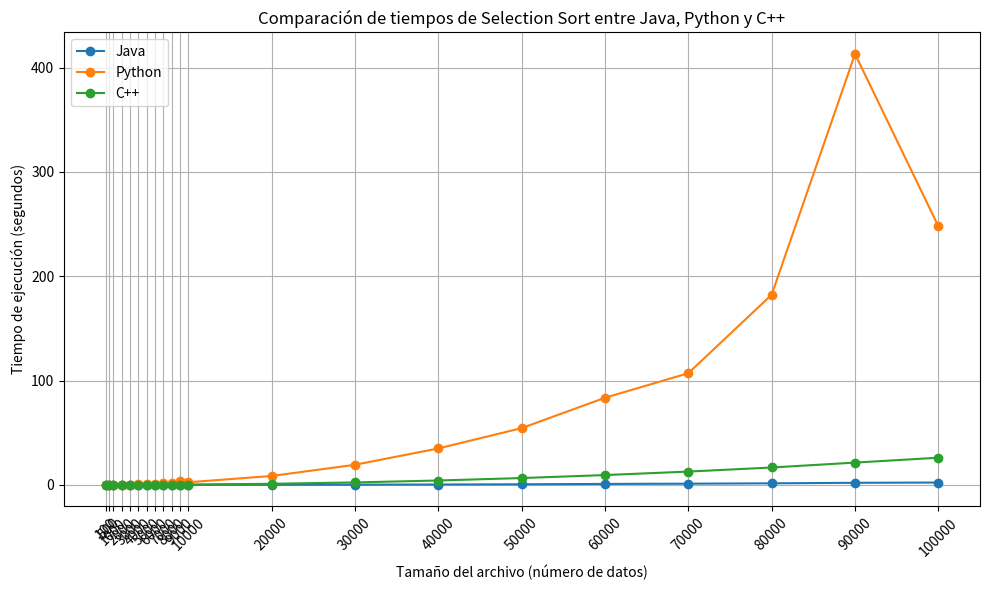

Python code for this plot:
import matplotlib.pyplot as plt

# Datos de ejecución de Selection Sort para Java, Python y C++
data_java = {
    "100": 9.19E-5, "500": 7.11E-5, "1000": 0.0052906, "2000": 0.0016678, "3000": 0.0021425,
    "4000": 0.0035352, "5000": 0.0052984, "6000": 0.0078362, "7000": 0.0114615, "8000": 0.0158484,
    "9000": 0.0172622, "10000": 0.0455515, "20000": 0.094361, "30000": 0.1951083, "40000": 0.3333957,
    "50000": 0.5415501, "60000": 0.8868314, "70000": 1.1241807, "80000": 1.4630144, "90000": 1.9712653,
    "100000": 2.2083265
}

data_python = {
    "100": 0.000707, "500": 0.005046, "1000": 0.070138, "2000": 0.085767, "3000": 0.189986,
    "4000": 0.338601, "5000": 0.530472, "6000": 0.756726, "7000": 1.322200, "8000": 1.351493,
    "9000": 4.111435, "10000": 2.464471, "20000": 8.495437, "30000": 19.225581, "40000": 34.890320,
    "50000": 54.353050, "60000": 83.474571, "70000": 106.987668, "80000": 182.192795, "90000": 412.970137,
    "100000": 247.817018
}

data_cpp = {
    "100": 0.0, "500": 0.001021, "1000": 0.003161, "2000": 0.011522, "3000": 0.023526,
    "4000": 0.043125, "5000": 0.068365, "6000": 0.092308, "7000": 0.128191, "8000": 0.163775,
    "9000": 0.212895, "10000": 0.275559, "20000": 1.028255, "30000": 2.317188, "40000": 4.163092,
    "50000": 6.512892, "60000": 9.387447, "70000": 12.720471, "80000": 16.630792, "90000": 21.333072,
    "100000": 26.014812
}

# Convertir tamaños de archivos a enteros
file_sizes = sorted([int(size) for size in data_java.keys()])

# Crear listas de tiempos correspondientes a cada lenguaje
times_java = [data_java[str(size)] for size in file_sizes]
times_python = [data_python[str(size)] for size in file_sizes]
times_cpp = [data_cpp[str(size)] for size in file_sizes]

# Graficar los tiempos
plt.figure(figsize=(10, 6))
plt.plot(file_sizes, times_java, marker='o', label='Java')
plt.plot(file_sizes, times_python, marker='o', label='Python')
plt.plot(file_sizes, times_cpp, marker='o', label='C++')

# Etiquetas y título
plt.xlabel('Tamaño del archivo (número de datos)')
plt.ylabel('Tiempo de ejecución (segundos)')
plt.title('Comparación de tiempos de Selection Sort entre Java, Python y C++')

# Mostrar leyenda y rejilla
plt.legend()
plt.grid(True)
plt.xticks(file_sizes, rotation=45)
plt.tight_layout()

# Mostrar gráfico
plt.show()
